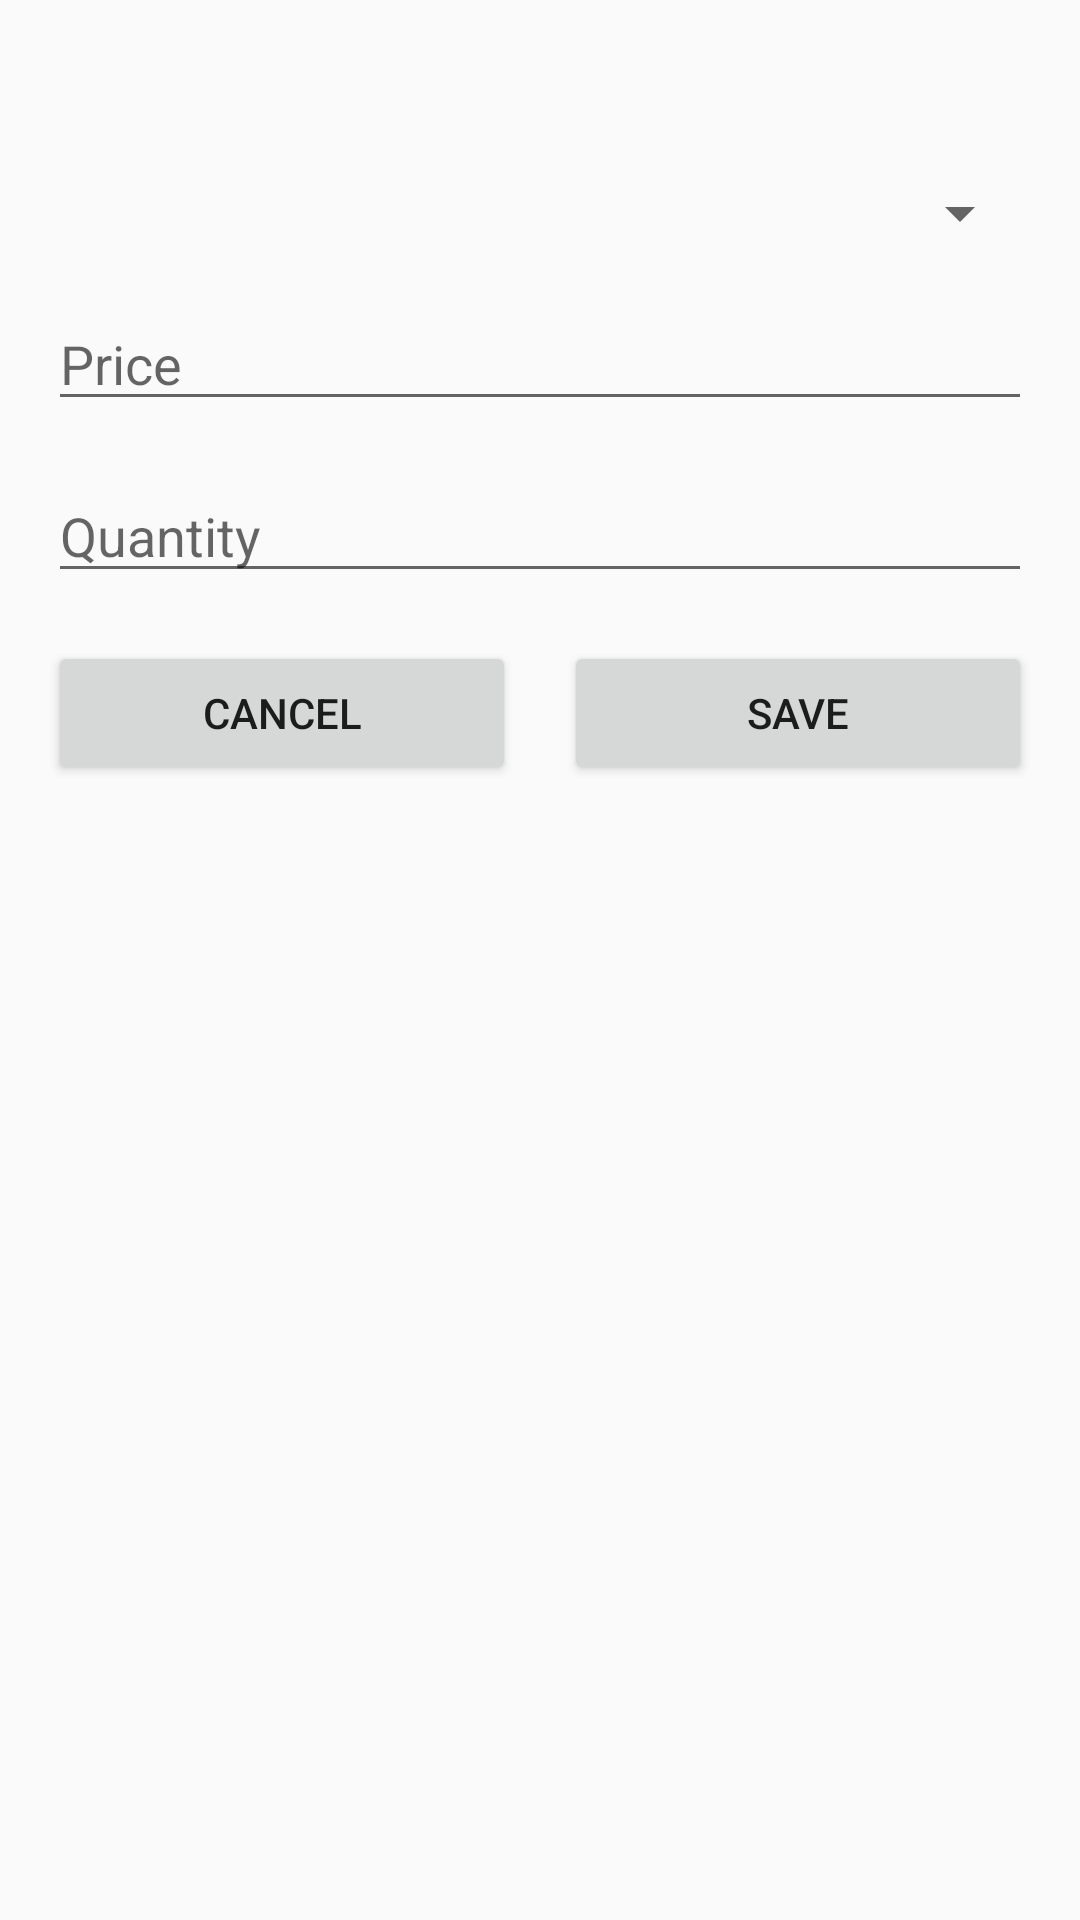

Layout XML and referenced resources for this Android screen:
<!-- AndroidManifest.xml: application theme Theme.Huckster -->
<!-- res/layout/activity_product.xml -->
<?xml version="1.0" encoding="utf-8"?>
<LinearLayout xmlns:android="http://schemas.android.com/apk/res/android"
    android:layout_width="match_parent"
    android:layout_height="wrap_content"
    android:orientation="vertical"
    android:padding="16dp">

    <TextView
        android:id="@+id/product_name"
        android:layout_width="match_parent"
        android:layout_height="wrap_content"
        android:textSize="20sp"
        android:textStyle="bold"
        android:gravity="center"
        android:layout_marginBottom="16dp"/>

    <Spinner
        android:id="@+id/unit_spinner"
        android:layout_width="match_parent"
        android:layout_height="wrap_content"
        android:layout_marginBottom="16dp"/>

    <EditText
        android:id="@+id/price_edit_text"
        android:layout_width="match_parent"
        android:layout_height="wrap_content"
        android:hint="Price"
        android:inputType="numberDecimal"
        android:layout_marginBottom="16dp"/>

    <EditText
        android:id="@+id/quantity_edit_text"
        android:layout_width="match_parent"
        android:layout_height="wrap_content"
        android:hint="Quantity"
        android:inputType="number"
        android:layout_marginBottom="16dp"/>

    <LinearLayout
        android:layout_width="match_parent"
        android:layout_height="wrap_content"
        android:orientation="horizontal">

        <Button
            android:id="@+id/cancel_button"
            android:layout_width="0dp"
            android:layout_height="wrap_content"
            android:layout_weight="1"
            android:text="Cancel"
            android:layout_marginEnd="8dp"/>

        <Button
            android:id="@+id/save_button"
            android:layout_width="0dp"
            android:layout_height="wrap_content"
            android:layout_weight="1"
            android:text="Save"
            android:layout_marginStart="8dp"/>

    </LinearLayout>
</LinearLayout>
<!-- resources referenced by this layout -->
<resources>
  <style name="Theme.Huckster" parent="Theme.AppCompat.Light.NoActionBar" />
</resources>
